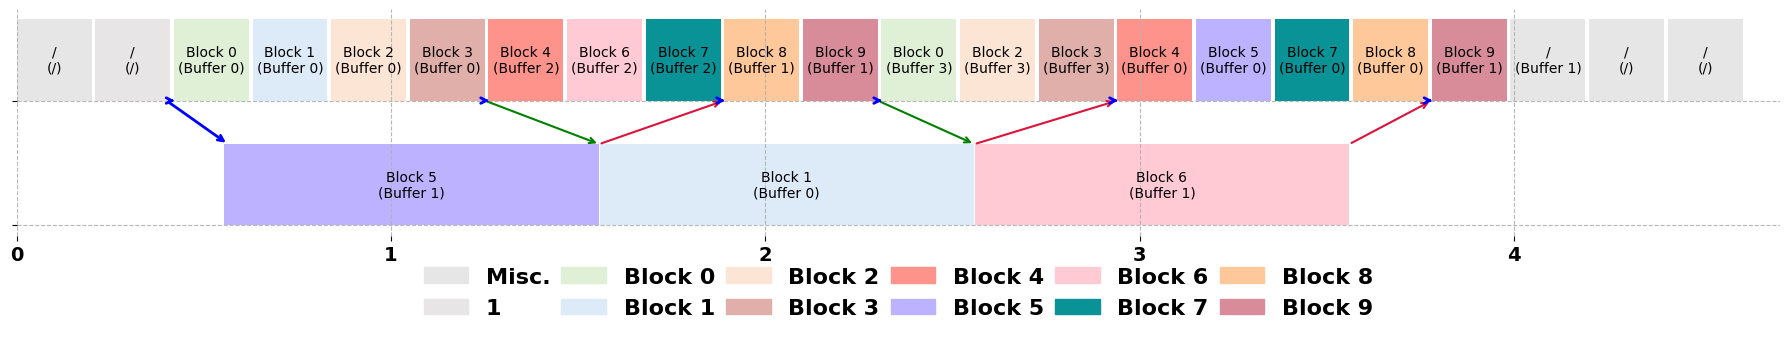

Reproduce this figure in Python.
import math
import matplotlib.pyplot as plt
import matplotlib.patches as mpatches
import numpy as np
from matplotlib.font_manager import FontProperties

plt.rc('font',family='Times New Roman')

# plt.rcParams['xtick.labelsize'] = 16  # 设置字体大小
# plt.rcParams['xtick.labelweight'] = 'bold'  # 设置字体加粗

# Define colors for each job
colors = ['#1f77b4', '#ff7f0e', '#2ca02c', '#d62728', '#9467bd',
          '#8c564b', '#e377c2', '#7f7f7f', '#bcbd22', '#17becf',
          '#aec7e8', '#ffbb78', '#98df8a', '#ff9896', '#c5b0d5',
          '#c49c94', '#f7b6d2', '#c7c7c7', '#dbdb8d', '#9edae5',
          '#ff5733', '#33ff57', '#3357ff', '#ff33a6', '#33fff1',
          '#ffae33', '#a833ff', '#33ffa8', '#ff3333',
          '#a8ff33', '#e833ff', '#33ffe8', '#ff8333', '#3383ff',
          '#ff33f1', '#a6ff33', '#ff33a8', '#33ff83', '#f1ff33']
# Function to visualize the scheduling results
def visualize_schedule(schedule):
    fig, ax = plt.subplots(figsize=(18, 9))
    ax.set_xlabel('Time (ms)')
    ax.set_ylabel('Processor')
    ax.set_yticks(range(2))
    ax.set_yticklabels([f'{["CPU", "GPU"][i]}' for i in range(2)])
    ax.grid(True)

    schedule_data = schedule[0: 2]

    legend_patches = [mpatches.Patch(color=colors[i % len(colors)], label=str(i)) for i in range(max(job for jobs in schedule_data for job, _, _, _, _ in jobs) + 1)]
    plt.legend(handles=legend_patches, loc='upper right', title='Job')
    for processor_id, processor_schedule in enumerate(schedule_data):
        for job, tid, buffer_idx, start_time, end_time in processor_schedule:
            duration = end_time - start_time
        
            bar = ax.broken_barh([(start_time, end_time - start_time + 0.015)], (processor_id - 0.4, 0.8), facecolors=colors[job % len(colors)])
            # ax.text(start_time + (end_time - start_time) / 2, processor_id, str(f'{tid}\n({job})\n({buffer_idx if buffer_idx != 4294967295 else "/"})'), ha='center', va='center', color='white' if duration > 1e-8 else 'red')
            ax.text(start_time + (end_time - start_time) / 2, processor_id, str(f'{job}\n({buffer_idx if buffer_idx != 4294967295 else "/"})'), ha='center', va='center', color='white' if duration > 1e-8 else 'red')
    
    
    if len(schedule) > 2:
        connection_data = schedule[2]
        for left_proc, left_tid, right_proc, right_tid, send_time, recv_time in connection_data:
            start_x = send_time
            end_x = recv_time
            start_y = left_proc + 0.42 if left_proc == 0 else left_proc - 0.42
            end_y = right_proc + 0.42 if right_proc == 0 else right_proc - 0.42
            
            ax.annotate(
                '',  # No text
                xy=(end_x, end_y),  # Arrow head position
                xytext=(start_x, start_y),  # Arrow tail position
                arrowprops=dict(
                    arrowstyle='->', 
                    color='red', 
                    lw=2
                )
            )
        connection_data = schedule[3]
        for left_proc, left_tid, right_proc, right_tid, send_time, recv_time in connection_data:
            start_x = send_time
            end_x = recv_time
            start_y = left_proc + 0.42 if left_proc == 0 else left_proc - 0.42
            end_y = right_proc + 0.42 if right_proc == 0 else right_proc - 0.42
            ax.annotate(
                '',  # No text
                xy=(end_x, end_y),  # Arrow head position
                xytext=(start_x, start_y),  # Arrow tail position
                arrowprops=dict(
                    arrowstyle='->', 
                    color='blue', 
                    lw=2
                )
            )
    plt.tight_layout()
    
# article_colors = [
#     '#e7e6e6', '#e56b6f', '#006400', '#540d6e', '#DDDE76',  # 4
#     '#DB6387', '#BFAD86', '#F5BE33', '#014f86', '#ff7900',  # 9
#     '#004e98', '#0582ca', # 11
#     '#b388eb', '#3bceac', 
#     '#87bba2', '#b5e2fa',  # Stretch # 15
#     '#fce5d5', '#e1afa9',  # 17
#     '#fe938c', '#bdb2ff', '#ffcad4', '#0a9396', 
#     '#fec89a', '#d88c9a', # Collison
#     '#5e548e', '#3a5a40',  # 25
# ]
article_colors = [
    # '#e7e6e6', '#e56b6f', '#006400', '#540d6e', '#DDDE76',  # 4
    # '#DB6387', '#BFAD86', '#F5BE33', '#014f86', '#ff7900',  # 9
    # '#004e98', '#0582ca', # 11
    # '#b388eb', '#3bceac', 
    # '#87bba2', '#b5e2fa',  # Stretch # 15
    '#e7e6e6', '#e8e5e6', '#fff2ca', '#fff2ca', '#ffe0e1',  # 4
    '#ffe0e1', '#f3e1ff', '#f3e1ff', '#e8e5e6', '#e8e5e6',  # 9
    '#defffe', '#defffe', # 11
    '#f0ffd7', '#e7e5e7', 
    '#dff0d6', '#ddebf8',  # Stretch # 15
    '#fce5d5', '#e1afa9',  # 17
    '#fe938c', '#bdb2ff', '#ffcad4', '#0a9396', 
    '#fec89a', '#d88c9a', # Collison
    '#5e548e', '#3a5a40',  # 25
]
vbd_task_name_map = {
    0:"Misc.",
    14:"Block 0",
    15:"Block 1",
    16:"Block 2",
    17:"Block 3",
    18:"Block 4",
    19:"Block 5",
    20:"Block 6",
    21:"Block 7",
    22:"Block 8",
    23:"Block 9",
    24:"Block 10",
    25:"Block 11",
    26:"Block 12",
    27:"Block 13",
}

def hex_to_rgb(hex_color):
    # Remove '#' symbol if present
    hex_color = hex_color.lstrip('#')
    # Convert hex to RGB
    r = int(hex_color[0:2], 16)
    g = int(hex_color[2:4], 16)
    b = int(hex_color[4:6], 16)
    fr = r / 256.0
    fg = g / 256.0
    fb = b / 256.0
    print(f"[{fr:.4f}, {fg:.4f}, {fb:.4f}], ")
    return np.array([fr, fg, fb])

def map_orig_idx_to_arcle(func_id):
    print()

def visualize_schedule3(schedule, name_map, with_text = False, figure_name = ""):

    device_count = 2
    block_to_space_scale = 0.65

    schedule_data = schedule[0: device_count]
    # device_labels = ["CPU", "GPU"]
    device_labels = ["", ""]
    device_spacing = 0.4 / device_count

    end_time = max(end_time for processor_schedule in schedule_data for _, _, _, _, end_time in processor_schedule) + 0.1
    
    bold_font = FontProperties(weight='bold', size=14)
    # fig, ax = plt.subplots(figsize=(18, 3.5))
    fig, ax = plt.subplots(figsize=(18, 3.5))
    # ax.set_xlabel('Time (ms)')
    ax.set_xlim(0, max(end_time for processor_schedule in schedule_data for _, _, _, _, end_time in processor_schedule) + 0.1)
    # ax.set_title("Heterogeneous Task Scheduling Visualization")
    ax.tick_params(axis='x')  
    for label in ax.get_xticklabels():
        label.set_fontproperties(bold_font)

    ax.spines['top'].set_visible(False)   
    ax.spines['right'].set_visible(False) 
    ax.spines['bottom'].set_visible(False)
    ax.spines['left'].set_visible(False)  

    # ax.set_ylabel('Processor')
    # ax.set_yticks(range(2))
    # ax.set_yticklabels([f'{["CPU", "GPU"][i]}' for i in range(2)])
    yticks = [i * device_spacing for i in range(len(device_labels))]  # 根据缩放后的值计算刻度位置
    ax.set_yticks(yticks)  # 设置 y 轴刻度
    ax.set_yticklabels(device_labels)  # 设置 y 轴标签
    ax.grid(True, linestyle='--', alpha=0.9)

    

    # Create a legend for job numbers
    id_set = set()
    for processor_id, processor_schedule in enumerate(schedule_data):
        for job, tid, buffer_idx, start_time, end_time in processor_schedule:
            id_set.add(job)
    # legend_patches = [mpatches.Patch(color=colors[i % len(colors)], label=str(i)) for i in range(max(job for jobs in schedule_data for job, _, _, _, _ in jobs) + 1)]
    legend_patches = [
        mpatches.Patch(color=article_colors[i % len(article_colors)], label=name_map[i] if (i >= 14) or i == 0 else f"{i}")
            for i in id_set
    ]
    bold_font = FontProperties(weight='bold', size=16)
    plt.legend(
        handles=legend_patches,
        loc='upper center',
        bbox_to_anchor=(0.5, -0.05),  # 放置在图形下方
        ncol=math.ceil(len(id_set)/2),
        frameon=False,
        columnspacing = 0.5,
        prop={
            'size':16,
            'weight':'bold',
        }
    )
    
    for processor_id, processor_schedule in enumerate(schedule_data):
        y_base = processor_id * device_spacing 
        for job, tid, buffer_idx, start_time, end_time in processor_schedule:
            duration = end_time - start_time
            color = article_colors[job % len(article_colors)]
            # smoother = -0.01 if processor_id == 0 else 0
            smoother = 0.0 if processor_id == 0 else 0
            ax.broken_barh(
                # [(start_time, end_time - start_time + 0.04)], 
                [(start_time, end_time - start_time + smoother)], 
                (y_base, device_spacing * block_to_space_scale),  # 高度缩放到设备区间
                facecolors=color,
                # edgecolor='black'
            )
            # bar = ax.broken_barh([(start_time, end_time - start_time + 0.04)], (processor_id / 3.6, 0.2), facecolors=color)
            if with_text:
                ax.text(
                    start_time + (end_time - start_time) / 2, 
                    y_base + (device_spacing * block_to_space_scale) / 2, 
                    str(f'{f"Block {job - 14}" if job >= 14 else "/"}\n({f"Buffer {buffer_idx}" if buffer_idx != 4294967295 else "/"})'), 
                    # str(f'{tid}\n({job})\n({buffer_idx if buffer_idx != 4294967295 else "/"})'), 
                    ha='center', va='center', color='black' if duration > 1e-8 else 'red')
    
    if len(schedule) > 2:
        connection_data = schedule[2]
        for left_proc, left_tid, right_proc, right_tid, send_time, recv_time in connection_data:
            # array_offset = 0.02
            array_offset = 0.0
            start_x = send_time - array_offset
            end_x = recv_time + array_offset

            # y_base = processor_id * device_spacing 
            delta = device_spacing * block_to_space_scale
            start_y = delta - 0.00 if left_proc == 0  else left_proc * device_spacing  + 0.00
            end_y   = delta - 0.00 if right_proc == 0 else right_proc * device_spacing + 0.00
            ax.annotate(
                '',  # No text
                xy=(end_x, end_y),  # Arrow head position
                xytext=(start_x, start_y),  # Arrow tail position
                arrowprops=dict(
                    arrowstyle='->', 
                    color='crimson' if left_proc == 0 else 'green', 
                    connectionstyle='arc3',
                    # shrink=0.05
                    lw=1.5
                )
            )

    if len(schedule) > 3:
        connection_data = schedule[3]
        for left_proc, left_tid, right_proc, right_tid, send_time, recv_time in connection_data:
            start_x = send_time - 0.01
            # end_x = send_time + 0.03
            end_x = recv_time + 0.01
            delta = device_spacing * 0.65
            start_y = delta if left_proc == 0 else  left_proc * device_spacing  
            end_y   = delta if right_proc == 0 else right_proc * device_spacing 

            ax.annotate(
                '',  # No text
                xy=(end_x, end_y),  # Arrow head position
                xytext=(start_x, start_y),  # Arrow tail position
                arrowprops=dict(
                    arrowstyle='->', 
                    color='blue', 
                    lw=2
                )
            )

    plt.tight_layout()
    
    if figure_name != "":
        # plt.savefig(f"documents/{figure_name}.svg", format="svg", dpi=300, bbox_inches="tight") // Save as .svg
        plt.savefig(f"documents/{figure_name}.png", format="png", dpi=300, bbox_inches="tight")


#
# Paste the scheduling result from 
#

visualize_schedule3([ # Iter 2
    [(19, 6, 1, 0.555, 1.555), (15, 12, 0, 1.557, 2.557), (20, 17, 1, 2.559, 3.559)],
    [(0, 23, 4294967295, 0.000, 0.200), (1, 0, 4294967295, 0.210, 0.410), (14, 1, 0, 0.420, 0.620), (15, 2, 0, 0.630, 0.830), (16, 3, 0, 0.840, 1.040), (17, 4, 0, 1.050, 1.250), (18, 5, 2, 1.260, 1.460), (20, 7, 2, 1.470, 1.670), (21, 8, 2, 1.680, 1.880), (22, 9, 1, 1.890, 2.090), (23, 10, 1, 2.100, 2.300), (14, 11, 3, 2.310, 2.510), (16, 13, 3, 2.520, 2.720), (17, 14, 3, 2.730, 2.930), (18, 15, 0, 2.940, 3.140), (19, 16, 0, 3.150, 3.350), (21, 18, 0, 3.360, 3.560), (22, 19, 0, 3.570, 3.770), (23, 20, 1, 3.780, 3.980), (0, 21, 1, 3.990, 4.190), (0, 22, 4294967295, 4.200, 4.400), (0, 24, 4294967295, 4.410, 4.610)],
    [(0, 6, 1, 9, 1.555, 1.890), (1, 4, 0, 12, 1.250, 1.557), (0, 12, 1, 15, 2.557, 2.940), (1, 10, 0, 17, 2.300, 2.559), (0, 17, 1, 20, 3.559, 3.780), ],
    [(1, 0, 1, 1, 0.410, 0.420), (1, 4, 1, 5, 1.250, 1.260), (1, 0, 0, 6, 0.410, 0.555), (1, 8, 1, 9, 1.880, 1.890), (1, 10, 1, 11, 2.300, 2.310), (1, 14, 1, 15, 2.930, 2.940), (1, 19, 1, 20, 3.770, 3.780), ],
    
], vbd_task_name_map, with_text=True, figure_name="")


# visualize_schedule3([ # Iter 10
#     [(19, 6, 1, 0.555, 1.555), (15, 12, 0, 1.557, 2.557), (20, 17, 1, 2.559, 3.559), (16, 23, 0, 3.561, 4.561), (22, 29, 1, 4.563, 5.563), (18, 35, 0, 5.565, 6.565), (14, 41, 1, 6.567, 7.567), (19, 46, 0, 7.569, 8.569), (15, 52, 1, 8.571, 9.571), (21, 58, 0, 9.573, 10.573), (17, 64, 1, 10.575, 11.575), (22, 69, 0, 11.577, 12.577), (18, 75, 1, 12.579, 13.579)],
#     [(0, 83, 4294967295, 0.000, 0.200), (1, 0, 4294967295, 0.210, 0.410), (14, 1, 0, 0.420, 0.620), (15, 2, 0, 0.630, 0.830), (16, 3, 0, 0.840, 1.040), (17, 4, 0, 1.050, 1.250), (18, 5, 2, 1.260, 1.460), (20, 7, 2, 1.470, 1.670), (21, 8, 2, 1.680, 1.880), (22, 9, 1, 1.890, 2.090), (23, 10, 1, 2.100, 2.300), (14, 11, 3, 2.310, 2.510), (16, 13, 3, 2.520, 2.720), (17, 14, 3, 2.730, 2.930), (18, 15, 0, 2.940, 3.140), (19, 16, 0, 3.150, 3.350), (21, 18, 4, 3.360, 3.560), (22, 19, 4, 3.570, 3.770), (23, 20, 1, 3.780, 3.980), (14, 21, 1, 3.990, 4.190), (15, 22, 1, 4.200, 4.400), (17, 24, 5, 4.410, 4.610), (18, 25, 5, 4.620, 4.820), (19, 26, 0, 4.830, 5.030), (20, 27, 0, 5.040, 5.240), (21, 28, 6, 5.250, 5.450), (23, 30, 6, 5.460, 5.660), (14, 31, 6, 5.670, 5.870), (15, 32, 1, 5.880, 6.080), (16, 33, 1, 6.090, 6.290), (17, 34, 7, 6.300, 6.500), (19, 36, 7, 6.510, 6.710), (20, 37, 7, 6.720, 6.920), (21, 38, 0, 6.930, 7.130), (22, 39, 0, 7.140, 7.340), (23, 40, 8, 7.350, 7.550), (15, 42, 8, 7.560, 7.760), (16, 43, 8, 7.770, 7.970), (17, 44, 1, 7.980, 8.180), (18, 45, 1, 8.190, 8.390), (20, 47, 9, 8.400, 8.600), (21, 48, 9, 8.610, 8.810), (22, 49, 0, 8.820, 9.020), (23, 50, 0, 9.030, 9.230), (14, 51, 10, 9.240, 9.440), (16, 53, 10, 9.450, 9.650), (17, 54, 10, 9.660, 9.860), (18, 55, 1, 9.870, 10.070), (19, 56, 1, 10.080, 10.280), (20, 57, 11, 10.290, 10.490), (22, 59, 11, 10.500, 10.700), (23, 60, 11, 10.710, 10.910), (14, 61, 0, 10.920, 11.120), (15, 62, 0, 11.130, 11.330), (16, 63, 12, 11.340, 11.540), (18, 65, 12, 11.550, 11.750), (19, 66, 12, 11.760, 11.960), (20, 67, 1, 11.970, 12.170), (21, 68, 1, 12.180, 12.380), (23, 70, 13, 12.390, 12.590), (14, 71, 13, 12.600, 12.800), (15, 72, 0, 12.810, 13.010), (16, 73, 0, 13.020, 13.220), (17, 74, 0, 13.230, 13.430), (19, 76, 0, 13.440, 13.640), (20, 77, 0, 13.650, 13.850), (21, 78, 1, 13.860, 14.060), (22, 79, 1, 14.070, 14.270), (23, 80, 1, 14.280, 14.480), (0, 81, 1, 14.490, 14.690), (0, 82, 4294967295, 14.700, 14.900), (0, 84, 4294967295, 14.910, 15.110)],
#     [(0, 6, 1, 9, 1.555, 1.890), (1, 4, 0, 12, 1.250, 1.557), (0, 12, 1, 15, 2.557, 2.940), (1, 10, 0, 17, 2.300, 2.559), (0, 17, 1, 20, 3.559, 3.780), (1, 16, 0, 23, 3.350, 3.561), (0, 23, 1, 26, 4.561, 4.830), (1, 22, 0, 29, 4.400, 4.563), (0, 29, 1, 32, 5.563, 5.880), (1, 27, 0, 35, 5.240, 5.565), (0, 35, 1, 38, 6.565, 6.930), (1, 33, 0, 41, 6.290, 6.567), (0, 41, 1, 44, 7.567, 7.980), (1, 39, 0, 46, 7.340, 7.569), (0, 46, 1, 49, 8.569, 8.820), (1, 45, 0, 52, 8.390, 8.571), (0, 52, 1, 55, 9.571, 9.870), (1, 50, 0, 58, 9.230, 9.573), (0, 58, 1, 61, 10.573, 10.920), (1, 56, 0, 64, 10.280, 10.575), (0, 64, 1, 67, 11.575, 11.970), (1, 62, 0, 69, 11.330, 11.577), (0, 69, 1, 72, 12.577, 12.810), (1, 68, 0, 75, 12.380, 12.579), (0, 75, 1, 78, 13.579, 13.860), ],
#     [(1, 0, 1, 1, 0.410, 0.420), (1, 4, 1, 5, 1.250, 1.260), (1, 0, 0, 6, 0.410, 0.555), (1, 8, 1, 9, 1.880, 1.890), (1, 10, 1, 11, 2.300, 2.310), (1, 14, 1, 15, 2.930, 2.940), (1, 16, 1, 18, 3.350, 3.360), (1, 19, 1, 20, 3.770, 3.780), (1, 22, 1, 24, 4.400, 4.410), (1, 25, 1, 26, 4.820, 4.830), (1, 27, 1, 28, 5.240, 5.250), (1, 31, 1, 32, 5.870, 5.880), (1, 33, 1, 34, 6.290, 6.300), (1, 37, 1, 38, 6.920, 6.930), (1, 39, 1, 40, 7.340, 7.350), (1, 43, 1, 44, 7.970, 7.980), (1, 45, 1, 47, 8.390, 8.400), (1, 48, 1, 49, 8.810, 8.820), (1, 50, 1, 51, 9.230, 9.240), (1, 54, 1, 55, 9.860, 9.870), (1, 56, 1, 57, 10.280, 10.290), (1, 60, 1, 61, 10.910, 10.920), (1, 62, 1, 63, 11.330, 11.340), (1, 66, 1, 67, 11.960, 11.970), (1, 68, 1, 70, 12.380, 12.390), (1, 71, 1, 72, 12.800, 12.810), (1, 77, 1, 78, 13.850, 13.860), ],

# ], vbd_task_name_map, with_text=True, figure_name="")




plt.show()
plt.ion()

